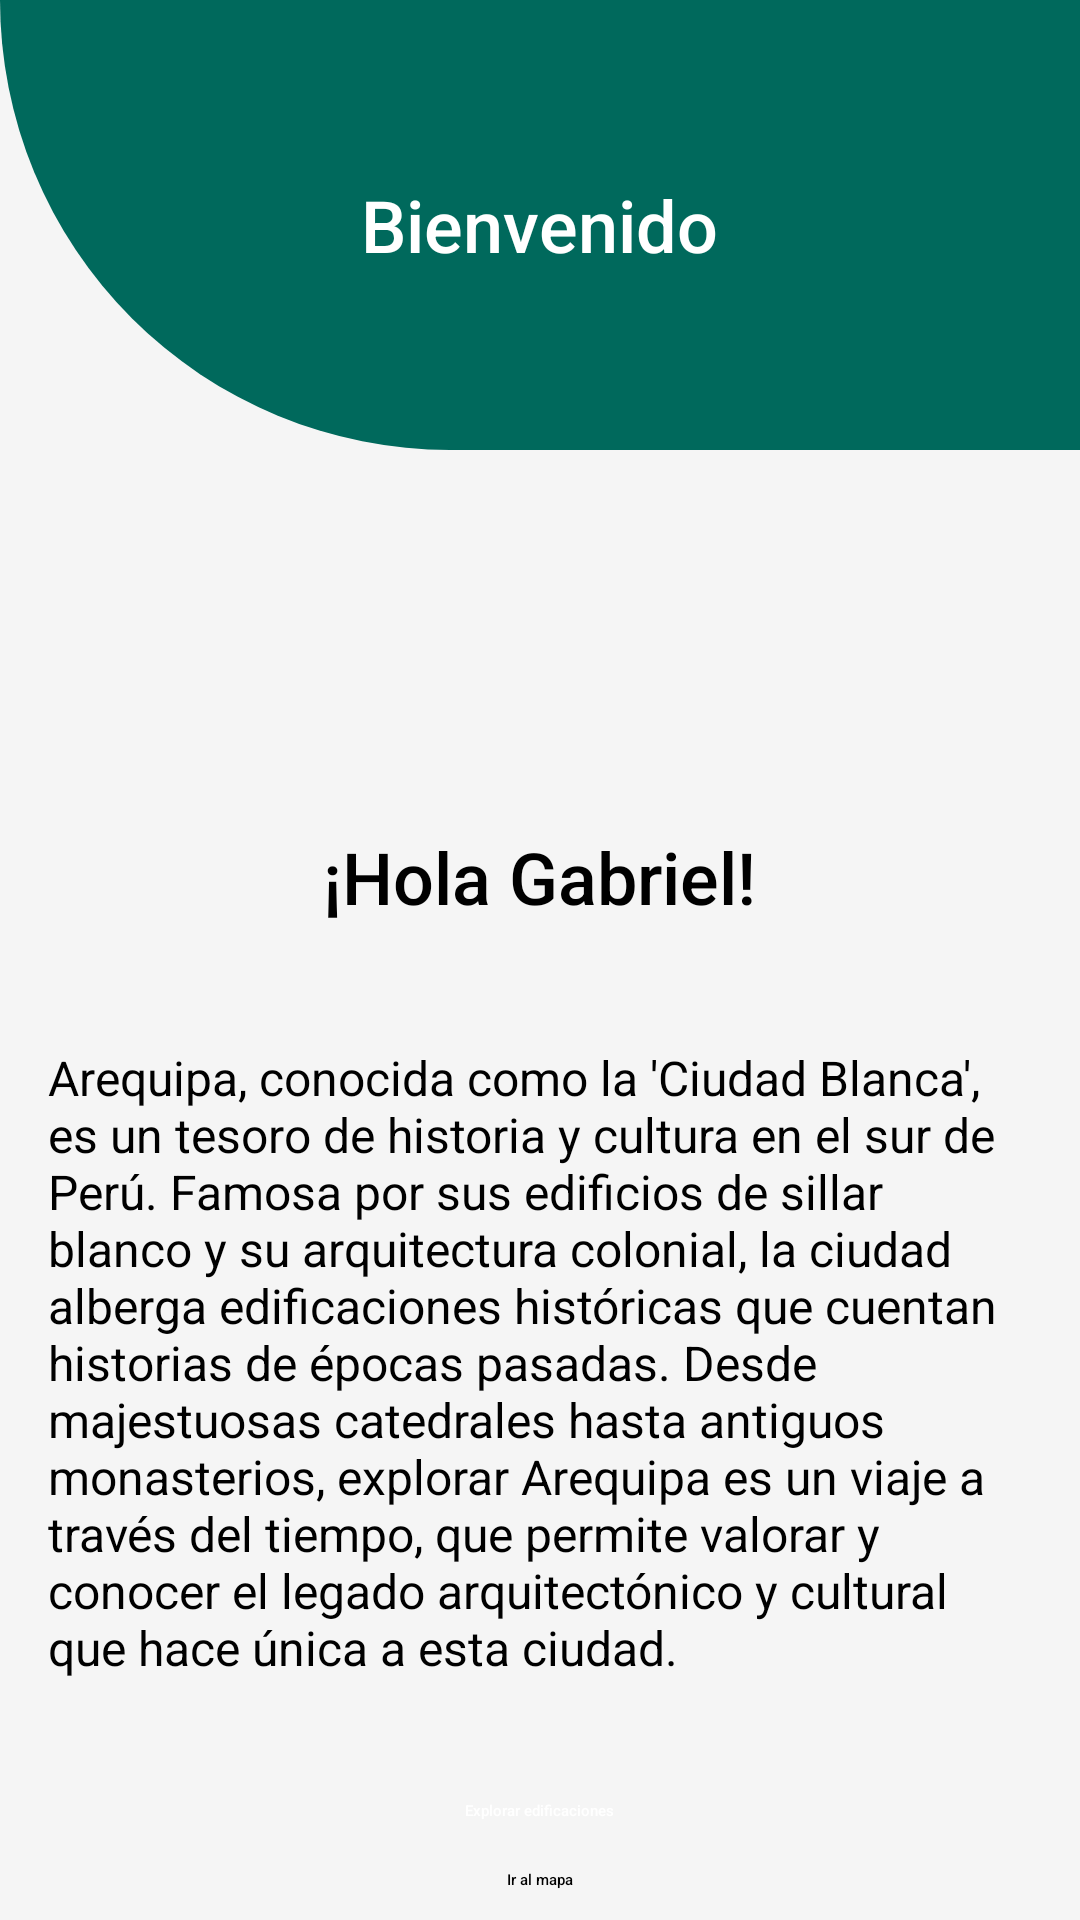

Here is an Android app screen rendered from its layout file. Give the layout XML and the strings, colors and styles it references.
<!-- AndroidManifest.xml: application theme AppTheme -->
<!-- res/layout/fragment_inicio.xml -->
<?xml version="1.0" encoding="utf-8"?>
<FrameLayout xmlns:android="http://schemas.android.com/apk/res/android"
    xmlns:tools="http://schemas.android.com/tools"
    android:layout_width="match_parent"
    android:layout_height="match_parent"
    tools:context=".fragments.InicioFragment"
    android:orientation="vertical"
    android:background="#F5F5F5">

    <RelativeLayout
        android:layout_width="match_parent"
        android:layout_height="150dp"
        android:background="@drawable/curved_background"
        android:gravity="center_horizontal"
        android:elevation="10dp">

        <TextView
            android:id="@+id/tvBienvenido"
            android:layout_width="wrap_content"
            android:layout_height="wrap_content"
            android:text="Bienvenido"
            android:textColor="#FFFFFF"
            android:textSize="24sp"
            android:fontFamily="sans-serif-medium"
            android:layout_centerInParent="true" />
    </RelativeLayout>

    <LinearLayout
        android:layout_width="match_parent"
        android:layout_height="wrap_content"
        android:orientation="vertical"
        android:layout_marginTop="160dp"
        android:gravity="center_horizontal">

        <ImageView
            android:layout_width="100dp"
            android:layout_height="100dp"
            android:layout_marginBottom="16dp"
            android:src="@drawable/ic_perfil"
            android:padding="16dp"
            android:tint="#000000" />

        
        <TextView
            android:id="@+id/tvSaludo"
            android:layout_width="wrap_content"
            android:layout_height="wrap_content"
            android:text="¡Hola Gabriel!"
            android:textSize="24sp"
            android:textColor="#000000"
            android:fontFamily="sans-serif-medium"
            android:layout_marginBottom="24dp" />

        <TextView
            android:id="@+id/textView"
            android:layout_width="match_parent"
            android:layout_height="wrap_content"
            android:text="Arequipa, conocida como la 'Ciudad Blanca', es un tesoro de historia y cultura en el sur de Perú. Famosa por sus edificios de sillar blanco y su arquitectura colonial, la ciudad alberga edificaciones históricas que cuentan historias de épocas pasadas. Desde majestuosas catedrales hasta antiguos monasterios, explorar Arequipa es un viaje a través del tiempo, que permite valorar y conocer el legado arquitectónico y cultural que hace única a esta ciudad."
            android:padding="16dp"
            android:textSize="16sp"
            android:fontFamily="sans-serif"
            android:layout_marginBottom="24dp"/>

        
        <Button
            android:id="@+id/btnExplorarEdificaciones"
            android:layout_width="wrap_content"
            android:layout_height="wrap_content"
            android:text="Explorar edificaciones"
            android:backgroundTint="#00695C"
            android:textColor="#FFFFFF"
            android:layout_marginBottom="16dp"
            android:paddingHorizontal="24dp"
            android:fontFamily="sans-serif-medium"/>

        
        <Button
            android:id="@+id/btnIrAlMapa"
            android:layout_width="wrap_content"
            android:layout_height="wrap_content"
            android:text="Ir al mapa"
            android:backgroundTint="#BDBDBD"
            android:textColor="#000000"
            android:paddingHorizontal="24dp"
            android:fontFamily="sans-serif-medium"/>

    </LinearLayout>

</FrameLayout>
<!-- resources referenced by this layout -->
<resources>
  <!-- drawable curved_background (drawable) -->
  <?xml version="1.0" encoding="utf-8"?>
  <shape xmlns:android="http://schemas.android.com/apk/res/android">
      <solid android:color="#00695C" />
      <corners android:topLeftRadius="0dp"
          android:topRightRadius="0dp"
          android:bottomRightRadius="0dp"
          android:bottomLeftRadius="400dp" />
  </shape>
  <style name="AppTheme" parent="Theme.MyApplication">
          <item name="colorPrimary">#006666</item>
          <item name="colorPrimaryDark">#005252</item>
          <item name="colorAccent">#00b3b3</item>
      </style>
</resources>
